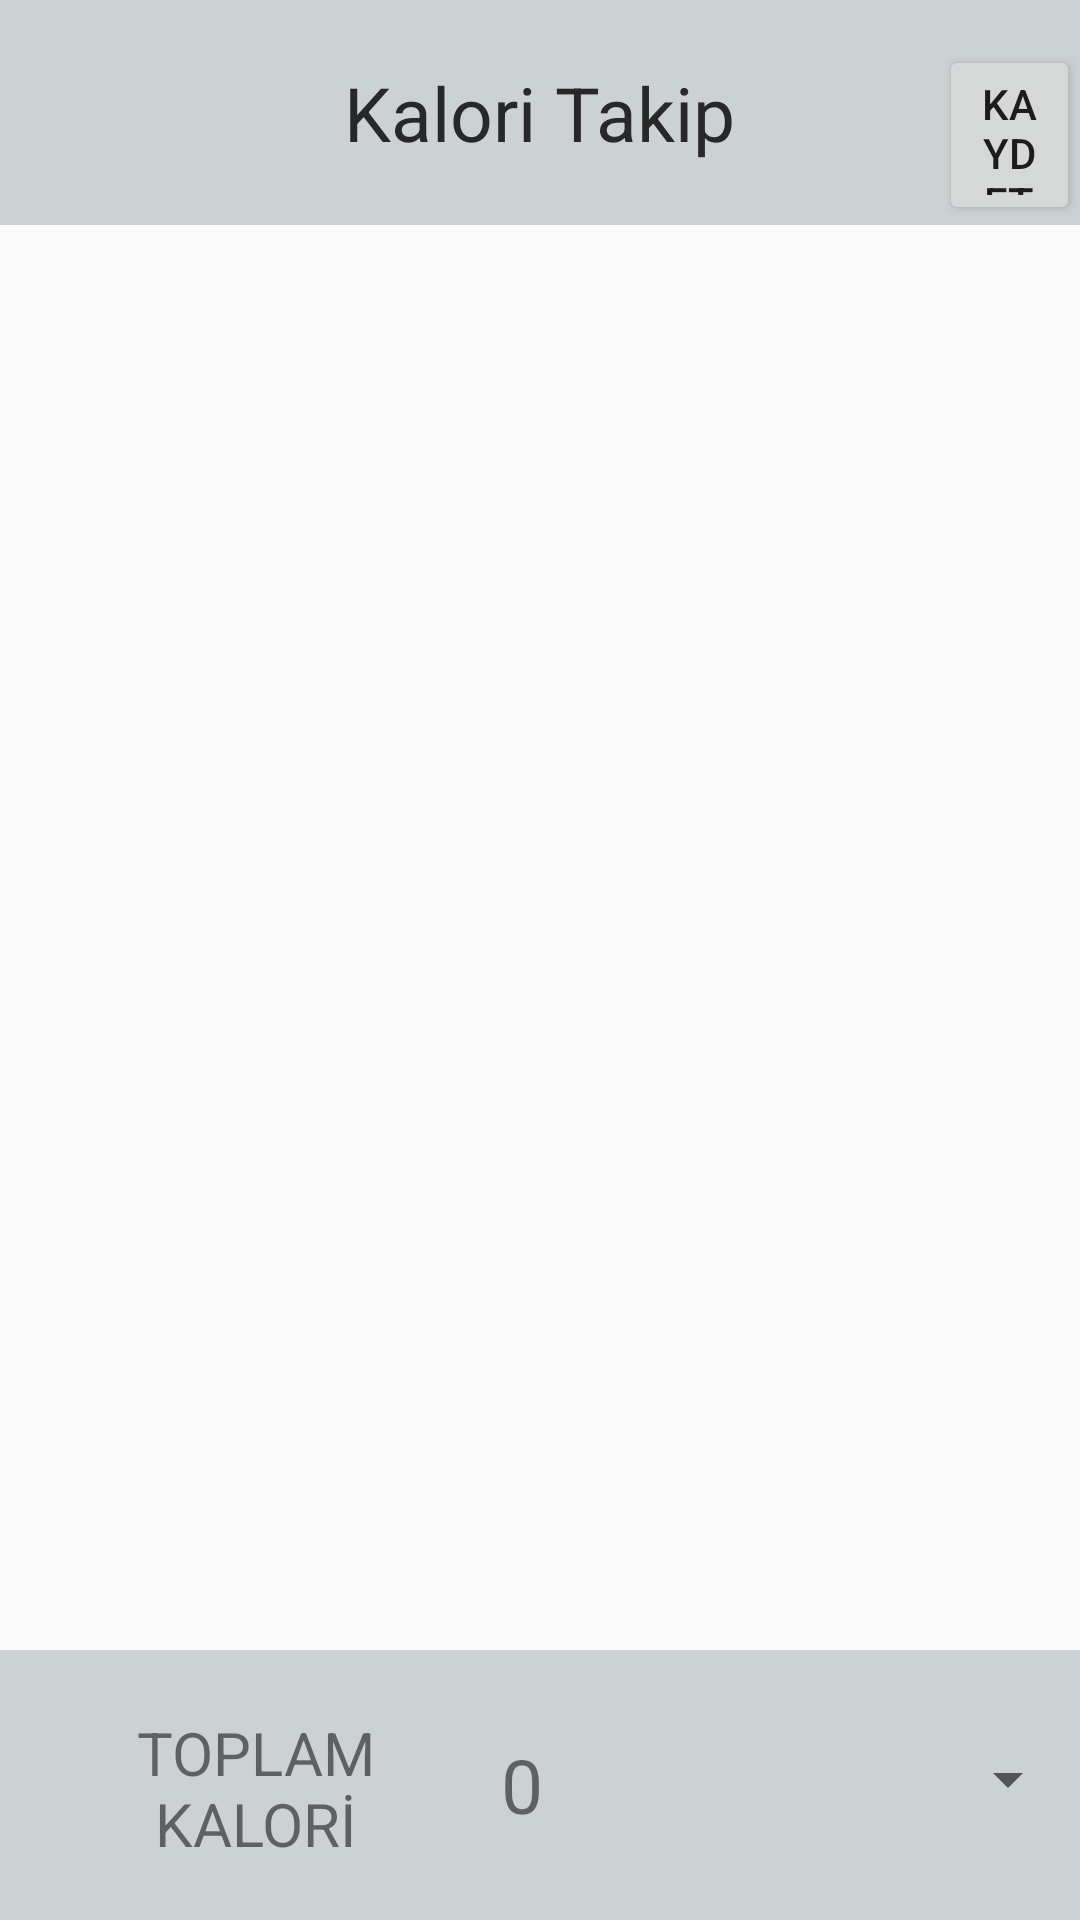

Reconstruct the res/layout file that produces this screen, plus the resources it refers to.
<!-- AndroidManifest.xml: application theme Theme.FitnessAppProject -->
<!-- res/layout/fragment_calorie.xml -->
<?xml version="1.0" encoding="utf-8"?>
<RelativeLayout
    xmlns:android="http://schemas.android.com/apk/res/android"
    xmlns:tools="http://schemas.android.com/tools"
    android:layout_width="match_parent"
    android:layout_height="match_parent"
    tools:context=".FragmentCalorie">


    <RelativeLayout
        android:layout_width="match_parent"
        android:layout_height="75dp"
        android:background="#ccd1d4">

        <TextView
            android:id="@+id/textView12"
            android:layout_width="wrap_content"
            android:layout_height="wrap_content"
            android:layout_centerVertical="true"
            android:layout_centerHorizontal="true"
            android:textSize="25sp"
            android:text="Kalori Takip"
            android:textColor="#282828" />

        <Button

            android:id="@+id/buttonkaydet"
            android:layout_width="wrap_content"
            android:layout_height="wrap_content"
            android:layout_alignParentLeft="true"
            android:layout_alignParentTop="true"
            android:layout_marginLeft="313dp"
            android:layout_marginTop="15dp"
            android:text="KAYDET" />
    </RelativeLayout>

    <androidx.recyclerview.widget.RecyclerView
        android:id="@+id/myrecycler"
        android:layout_width="match_parent"
        android:layout_height="wrap_content"

        android:layout_above="@+id/rel"
        android:layout_alignParentLeft="true"
        android:layout_alignParentTop="true"

        android:layout_marginTop="80dp" />

    <RelativeLayout

        android:id="@+id/rel"
        android:layout_width="match_parent"
        android:layout_height="90dp"
        android:background="#ccd1d4"
        android:layout_alignParentBottom="true"

        >

        <TextView
            android:layout_width="150dp"
            android:layout_height="60dp"
            android:layout_alignParentLeft="true"
            android:layout_alignParentTop="true"
            android:layout_marginLeft="10dp"
            android:layout_marginTop="16dp"
            android:gravity="center"
            android:text="TOPLAM KALORİ"
            android:textAlignment="center"
            android:textSize="20sp" />

        <TextView
            android:id="@+id/kalori"
            android:layout_width="wrap_content"
            android:layout_height="60dp"
            android:layout_alignParentLeft="true"
            android:layout_alignParentTop="true"
            android:layout_marginLeft="167dp"
            android:layout_marginTop="15dp"
            android:gravity="center"
            android:text="0"
            android:textAlignment="center"
            android:textSize="25sp" />

        <Spinner
            android:id="@+id/spinner"
            android:layout_width="149dp"
            android:layout_height="56dp"
            android:layout_alignParentLeft="true"
            android:layout_alignParentTop="true"
            android:layout_marginLeft="245dp"
            android:layout_marginTop="15dp"
            android:gravity="center"

            android:textAlignment="center"
            android:textSize="12sp" />


    </RelativeLayout>


</RelativeLayout>
<!-- resources referenced by this layout -->
<resources>
  <style name="Theme.FitnessAppProject" parent="Theme.AppCompat.DayNight.NoActionBar">
          
          <item name="colorPrimary">@color/purple_500</item>
          <item name="colorPrimaryVariant">@color/purple_700</item>
          <item name="colorOnPrimary">@color/white</item>
          
          <item name="colorSecondary">@color/teal_200</item>
          <item name="colorSecondaryVariant">@color/teal_700</item>
          <item name="colorOnSecondary">@color/black</item>
          
          <item name="android:statusBarColor">?attr/colorPrimaryVariant</item>
          
      </style>
  <!-- not gathered from this repository: default colours our renderer supplied (Android Studio template values) -->
  <color name="purple_500">#FF6200EE</color>
  <color name="purple_700">#FF3700B3</color>
  <color name="teal_200">#FF03DAC5</color>
  <color name="teal_700">#FF018786</color>
  <color name="black">#FF000000</color>
  <color name="white">#FFFFFFFF</color>
</resources>
